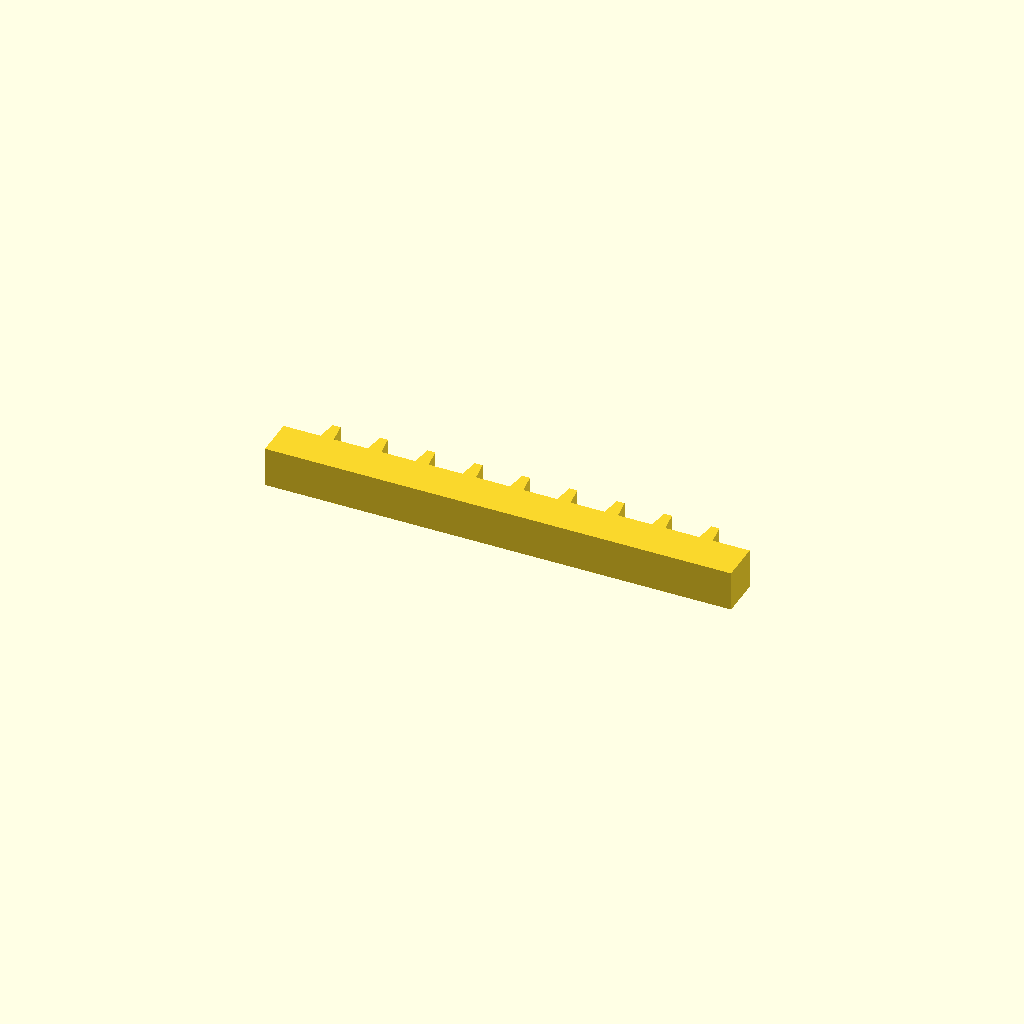
Cell 1 — every parameter at its default value.
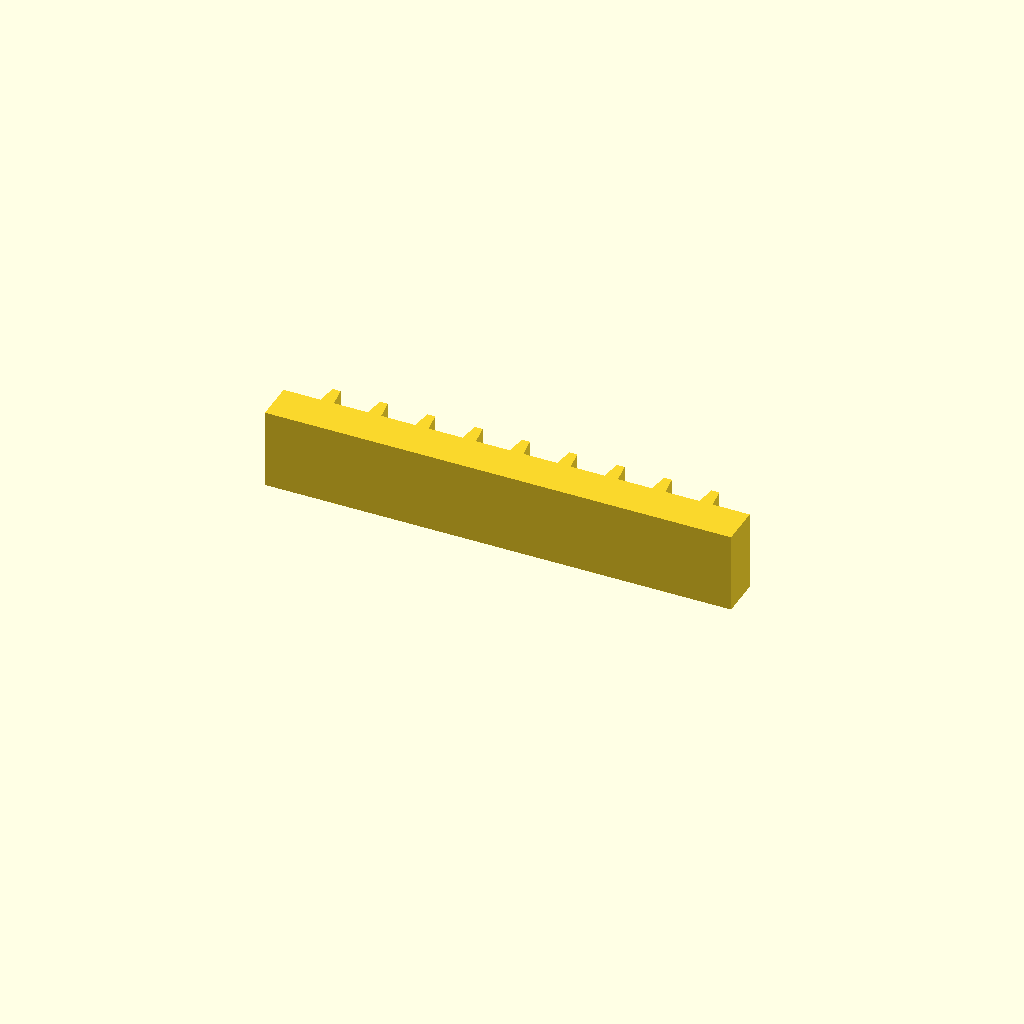
Cell 2: the same model with profile_height = 24.
All cells are drawn from one camera (rotation 55°, 0°, 25°, orthographic, colour scheme Cornfield), so only the parameter changes between them.
Source of the model, optional_data/data/sketch1/rackbars/part_0042.scad:
$fn = 32;

// ----------------------------------------------------------------------
// Gear rack: 9 teeth on a 140 mm bar, pitch 14.22 mm
// ----------------------------------------------------------------------

// --- parameters (mm) ---
profile_height = 12;      // extrusion height
profile_points = 40;      // points of the closed outline

profile = [[0, 0], [140, 0], [140, 12], [128.889, 12], [128.089, 18], [125.689, 18], [124.889, 12], [114.667, 12], [113.867, 18], [111.467, 18], [110.667, 12], [100.444, 12], [99.644, 18], [97.244, 18], [96.444, 12], [86.222, 12], [85.422, 18], [83.022, 18], [82.222, 12], [72, 12], [71.2, 18], [68.8, 18], [68, 12], [57.778, 12], [56.978, 18], [54.578, 18], [53.778, 12], [43.556, 12], [42.756, 18], [40.356, 18], [39.556, 12], [29.333, 12], [28.533, 18], [26.133, 18], [25.333, 12], [15.111, 12], [14.311, 18], [11.911, 18], [11.111, 12], [0, 12]];  // single closed polygon, 40 points, counter clockwise

// --- the one profile operation ---
linear_extrude(height = profile_height) polygon(points = profile);
Customizer parameters (derived from the source; name, type, default, range or options):
profile_height: number, default 12
profile_points: number, default 40
